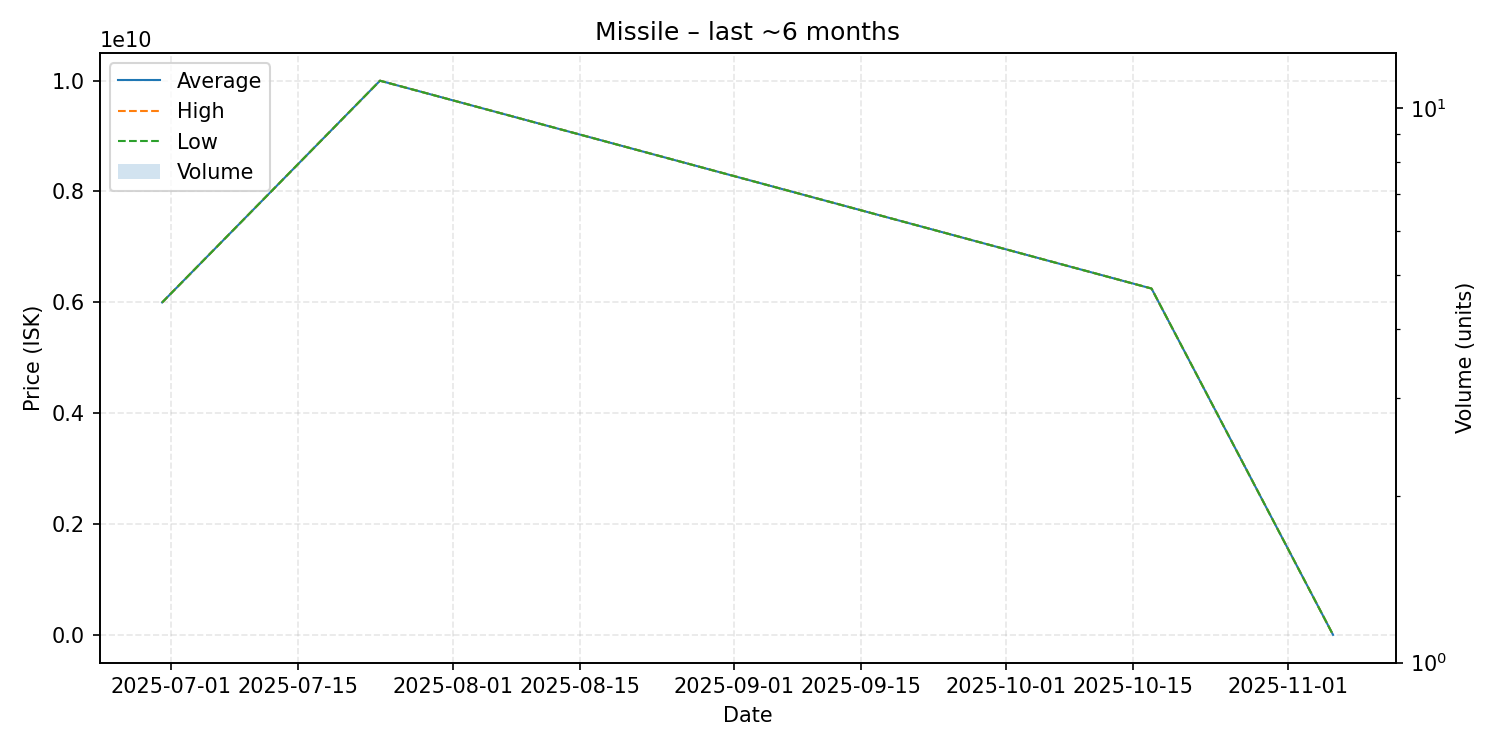

Source data for this figure (header and first rows):
date, average, highest, lowest, order_count, volume
2025-06-30, 5999000000, 5999000000, 5999000000, 1, 1
2025-07-24, 9997000000, 9997000000, 9997000000, 1, 1
2025-10-17, 6250000000, 6250000000, 6250000000, 1, 1
2025-11-06, 5811000, 5811000, 5811000, 1, 1
